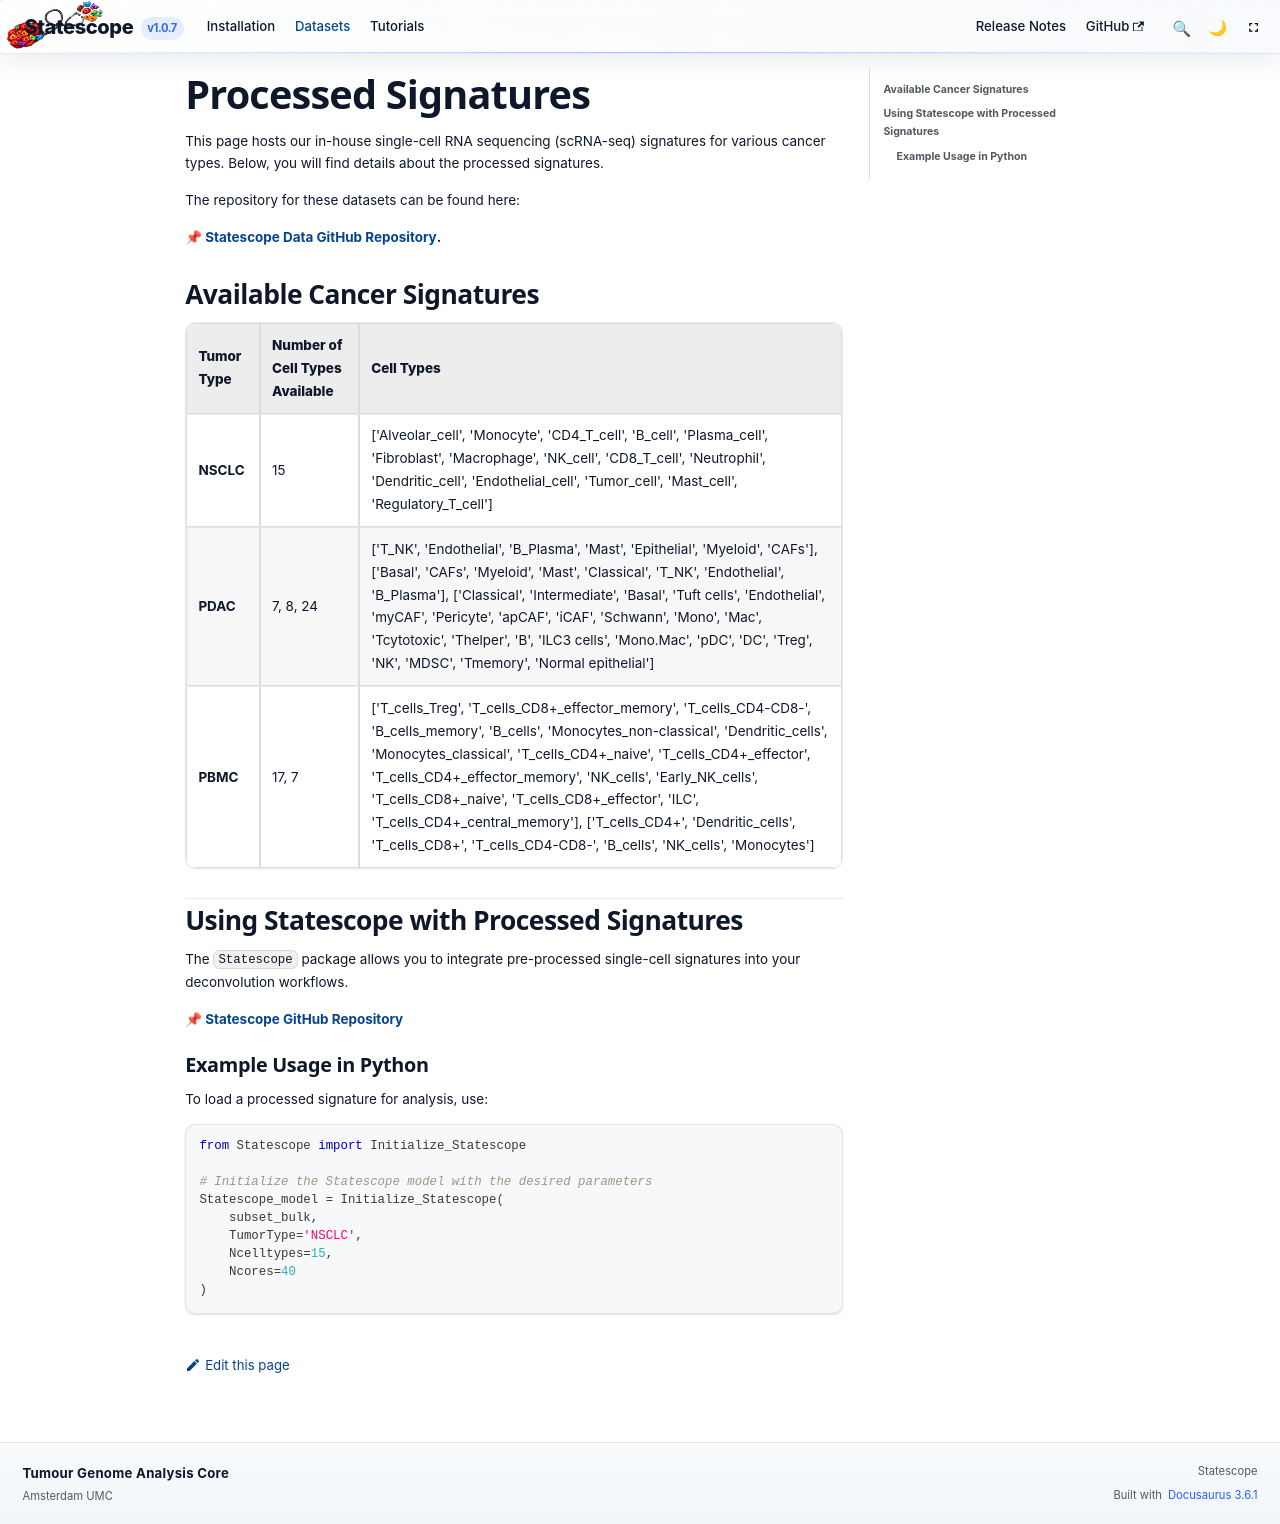

repository: tgac-vumc/Statescopeweb · page: docs/processed-signatures.html · generator: docusaurus

---
id: processed-signatures
title: Processed Signatures
---

# Processed Signatures

This page hosts our in-house single-cell RNA sequencing (scRNA-seq) signatures for various cancer types. Below, you will find details about the processed signatures.

The repository for these datasets can be found here: 

**📌 [Statescope Data GitHub Repository](https://github.com/tgac-vumc/StatescopeData.git).**

## **Available Cancer Signatures**

| Tumor Type | Number of Cell Types Available | Cell Types |
|-----------|--------------------------------|-----------|
| **NSCLC** | 15 | ['Alveolar_cell', 'Monocyte', 'CD4_T_cell', 'B_cell', 'Plasma_cell', 'Fibroblast', 'Macrophage', 'NK_cell', 'CD8_T_cell', 'Neutrophil', 'Dendritic_cell', 'Endothelial_cell', 'Tumor_cell', 'Mast_cell', 'Regulatory_T_cell'] |
| **PDAC** | 7, 8, 24 | ['T_NK', 'Endothelial', 'B_Plasma', 'Mast', 'Epithelial', 'Myeloid', 'CAFs'], ['Basal', 'CAFs', 'Myeloid', 'Mast', 'Classical', 'T_NK', 'Endothelial', 'B_Plasma'], ['Classical', 'Intermediate', 'Basal', 'Tuft cells', 'Endothelial', 'myCAF', 'Pericyte', 'apCAF', 'iCAF', 'Schwann', 'Mono', 'Mac', 'Tcytotoxic', 'Thelper', 'B', 'ILC3 cells', 'Mono.Mac', 'pDC', 'DC', 'Treg', 'NK', 'MDSC', 'Tmemory', 'Normal epithelial'] |
| **PBMC** | 17, 7 | ['T_cells_Treg', 'T_cells_CD8+_effector_memory', 'T_cells_CD4-CD8-', 'B_cells_memory', 'B_cells', 'Monocytes_non-classical', 'Dendritic_cells', 'Monocytes_classical', 'T_cells_CD4+_naive', 'T_cells_CD4+_effector', 'T_cells_CD4+_effector_memory', 'NK_cells', 'Early_NK_cells', 'T_cells_CD8+_naive', 'T_cells_CD8+_effector', 'ILC', 'T_cells_CD4+_central_memory'], ['T_cells_CD4+', 'Dendritic_cells', 'T_cells_CD8+', 'T_cells_CD4-CD8-', 'B_cells', 'NK_cells', 'Monocytes'] |

## **Using Statescope with Processed Signatures**
The `Statescope` package allows you to integrate pre-processed single-cell signatures into your deconvolution workflows.

**📌 [Statescope GitHub Repository](https://github.com/tgac-vumc/Statescope.git)**

### **Example Usage in Python**
To load a processed signature for analysis, use:

```python
from Statescope import Initialize_Statescope

# Initialize the Statescope model with the desired parameters
Statescope_model = Initialize_Statescope(
    subset_bulk, 
    TumorType='NSCLC', 
    Ncelltypes=15, 
    Ncores=40
)
```
